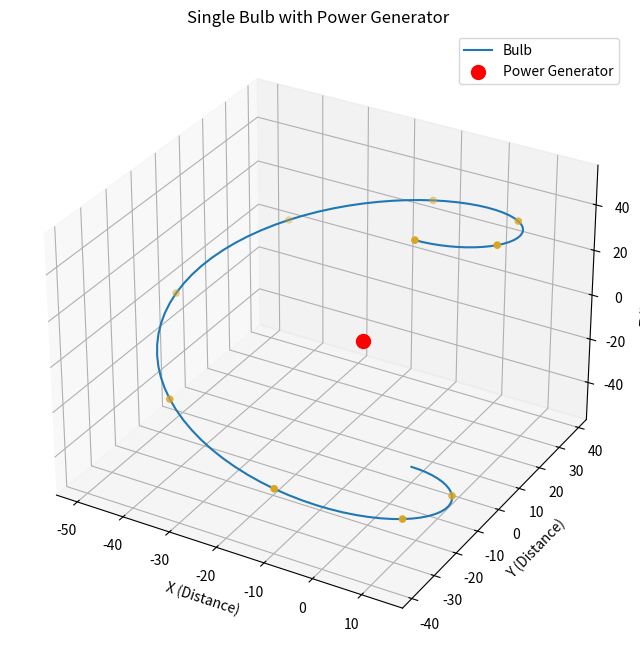

The script that saved this image:
import matplotlib.pyplot as plt
import numpy as np

# Define function to compute trajectory based on Gott time machine metric equation
def compute_bulb_trajectory(num_points, time_step, bulb_radius):
    # Define parameters for trajectory generation
    theta_max = np.pi  # Maximum theta angle
    phi_max = 2 * np.pi  # Maximum phi angle

    # Generate random values for theta and phi
    theta_values = np.linspace(0, theta_max, num_points)
    phi_values = np.linspace(0, phi_max, num_points)

    # Compute trajectory coordinates for a bulb shape
    trajectory_x = bulb_radius * np.sin(theta_values + time_step) * np.cos(phi_values)
    trajectory_y = bulb_radius * np.sin(theta_values + time_step) * np.sin(phi_values)
    trajectory_z = bulb_radius * np.cos(theta_values + time_step)
    
    return trajectory_x, trajectory_y, trajectory_z

# Define function to generate bulbs
def generate_bulb(ax, bulb_radius):
    time_step = 0
    trajectory_x, trajectory_y, trajectory_z = compute_bulb_trajectory(num_points, time_step, bulb_radius)
    ax.plot(trajectory_x, trajectory_y, trajectory_z, label='Bulb')
    power_generator = (np.mean(trajectory_x), np.mean(trajectory_y), np.mean(trajectory_z))
    ax.scatter(power_generator[0], power_generator[1], power_generator[2], color='red', s=100, marker='o', label='Power Generator')
    generate_qubits(ax, trajectory_x, trajectory_y, trajectory_z, 'goldenrod')
    ax.set_title('Single Bulb with Power Generator')

# Define function to generate qubits
def generate_qubits(ax, trajectory_x, trajectory_y, trajectory_z, color):
    qubit_coordinates_x = trajectory_x[::10]  # Sample every 10th point for qubits
    qubit_coordinates_y = trajectory_y[::10]
    qubit_coordinates_z = trajectory_z[::10]
    ax.scatter(qubit_coordinates_x, qubit_coordinates_y, qubit_coordinates_z, color=color, marker='o')

# Parameters
num_points = 100
bulb_radius = 50

# Create figure and subplot
fig = plt.figure(figsize=(10, 8))
ax = fig.add_subplot(111, projection='3d')
generate_bulb(ax, bulb_radius)

# Add labels and legend
ax.set_xlabel('X (Distance)')
ax.set_ylabel('Y (Distance)')
ax.set_zlabel('Z (Distance)')
ax.legend()

plt.show()